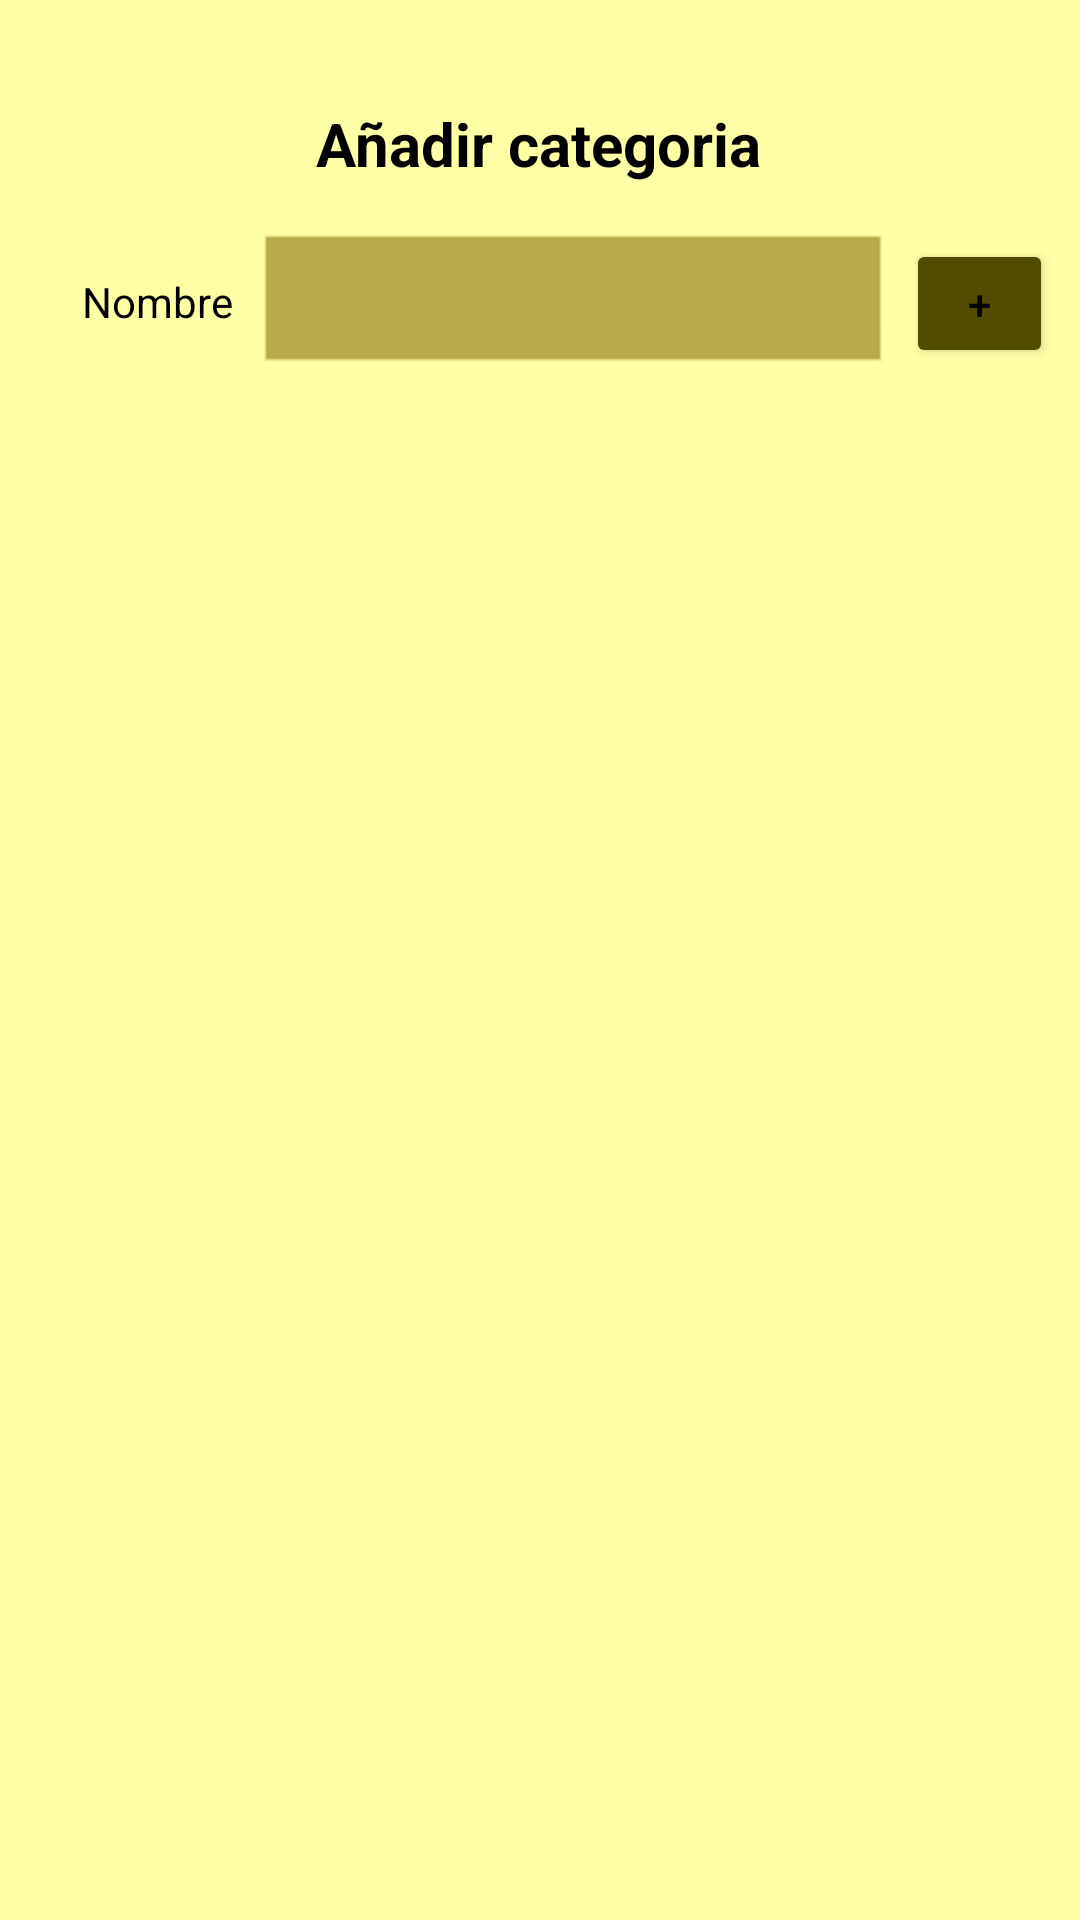

The Android layout XML behind this screen, and the referenced resources:
<!-- AndroidManifest.xml: application theme Theme.Almacen_2 -->
<!-- res/layout/activity_lista_categoria.xml -->
<?xml version="1.0" encoding="utf-8"?>
<androidx.constraintlayout.widget.ConstraintLayout xmlns:android="http://schemas.android.com/apk/res/android"
    xmlns:app="http://schemas.android.com/apk/res-auto"
    xmlns:tools="http://schemas.android.com/tools"
    android:layout_width="match_parent"
    android:layout_height="match_parent"
    tools:context=".ListaCategoria">

    <TextView
        android:id="@+id/textView5"
        android:layout_width="wrap_content"
        android:layout_height="wrap_content"
        android:text="Añadir categoria"
        android:textSize="20sp"
        android:textStyle="bold"
        app:layout_constraintBottom_toBottomOf="parent"
        app:layout_constraintEnd_toEndOf="parent"
        app:layout_constraintHorizontal_bias="0.498"
        app:layout_constraintStart_toStartOf="parent"
        app:layout_constraintTop_toTopOf="parent"
        app:layout_constraintVertical_bias="0.056" />

    <EditText
        android:id="@+id/nomCategoria"
        android:layout_width="wrap_content"
        android:layout_height="wrap_content"
        android:background="@android:drawable/edit_text"
        android:backgroundTint="@color/lima_light"
        android:ems="10"
        android:inputType="textCapSentences"
        app:layout_constraintBottom_toBottomOf="parent"
        app:layout_constraintEnd_toEndOf="parent"
        app:layout_constraintHorizontal_bias="0.116"
        app:layout_constraintStart_toEndOf="@+id/textView7"
        app:layout_constraintTop_toBottomOf="@+id/textView5"
        app:layout_constraintVertical_bias="0.031" />

    <TextView
        android:id="@+id/textView7"
        android:layout_width="wrap_content"
        android:layout_height="wrap_content"
        android:text="Nombre"
        app:layout_constraintBottom_toBottomOf="parent"
        app:layout_constraintEnd_toEndOf="parent"
        app:layout_constraintHorizontal_bias="0.088"
        app:layout_constraintStart_toStartOf="parent"
        app:layout_constraintTop_toBottomOf="@+id/textView5"
        app:layout_constraintVertical_bias="0.053" />

    <Button
        android:id="@+id/añadir"
        android:layout_width="49dp"
        android:layout_height="43dp"
        android:backgroundTint="@color/lima_dark"
        android:text="+"
        app:layout_constraintBottom_toBottomOf="parent"
        app:layout_constraintEnd_toEndOf="parent"
        app:layout_constraintHorizontal_bias="0.39"
        app:layout_constraintStart_toEndOf="@+id/nomCategoria"
        app:layout_constraintTop_toBottomOf="@+id/textView5"
        app:layout_constraintVertical_bias="0.034" />

    <androidx.recyclerview.widget.RecyclerView
        android:id="@+id/rCategoria"
        android:layout_width="348dp"
        android:layout_height="577dp"
        android:layout_marginTop="16dp"
        android:theme="@style/Theme.Almacen_2"
        app:layout_constraintEnd_toEndOf="parent"
        app:layout_constraintStart_toStartOf="parent"
        app:layout_constraintTop_toBottomOf="@+id/nomCategoria" />
</androidx.constraintlayout.widget.ConstraintLayout>
<!-- resources referenced by this layout -->
<resources>
  <color name="lima_dark">#524c00</color>
  <color name="lima_light">#b4a647</color>
  <style name="Theme.Almacen_2" parent="Theme.AppCompat.DayNight.DarkActionBar">
          
          <item name="colorPrimary">@color/lima</item>
          <item name="colorPrimaryVariant">@color/lima_dark</item>
          <item name="colorOnPrimary">@color/white</item>
          
          <item name="colorSecondary">@color/lima2</item>
          <item name="colorSecondaryVariant">@color/lima2_dark</item>
          <item name="colorOnSecondary">@color/black</item>
          
          <item name="android:statusBarColor" tools:targetApi="l">?attr/colorPrimaryVariant</item>
          
          <item name="android:textColor">@color/black</item>
          <item name="android:colorBackground">@color/lima2_light</item>
          <item name="android:itemBackground">@color/lima2</item>
      </style>
  <color name="lima">#827717</color>
  <color name="white">#FFFFFFFF</color>
  <color name="lima2">#dce775</color>
  <color name="lima2_dark">#a8b545</color>
  <color name="black">#FF000000</color>
  <color name="lima2_light">#ffffa6</color>
</resources>
